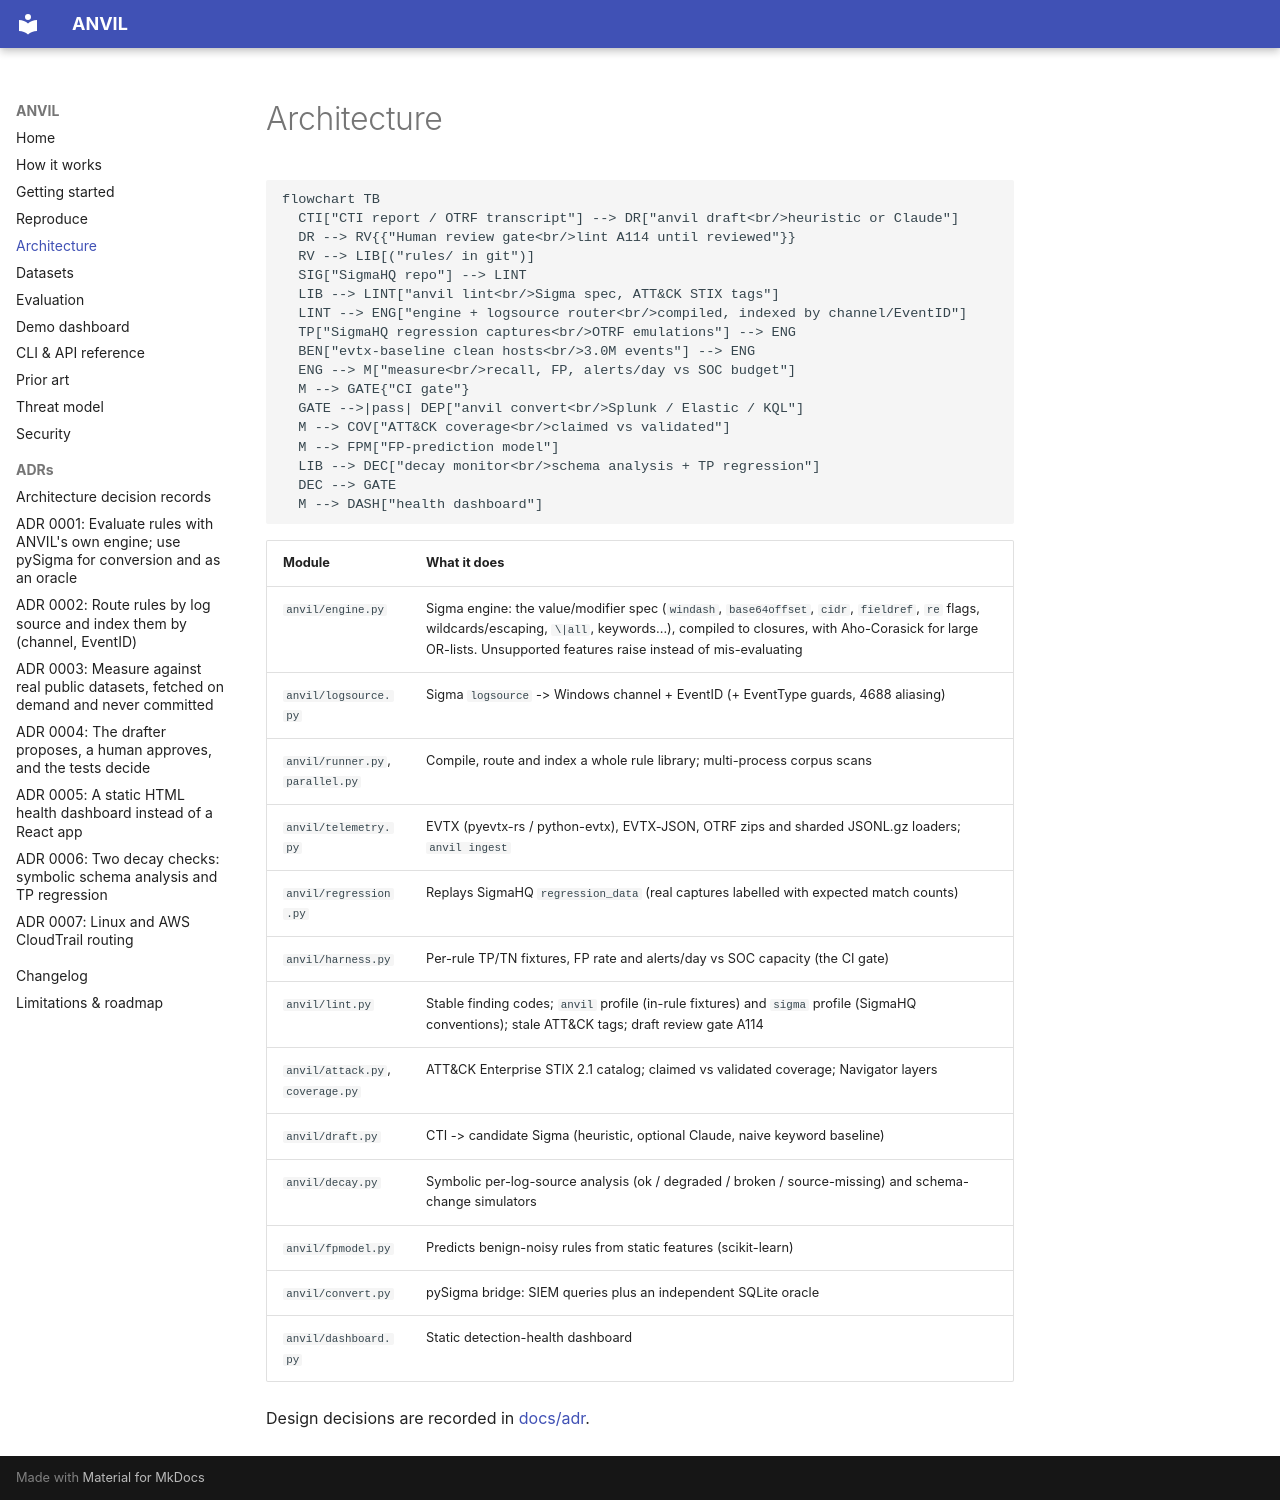

repository: rakshit-737/anvil · page: architecture/index.html · generator: mkdocs

# Architecture


```mermaid
flowchart TB
  CTI["CTI report / OTRF transcript"] --> DR["anvil draft<br/>heuristic or Claude"]
  DR --> RV{{"Human review gate<br/>lint A114 until reviewed"}}
  RV --> LIB[("rules/ in git")]
  SIG["SigmaHQ repo"] --> LINT
  LIB --> LINT["anvil lint<br/>Sigma spec, ATT&CK STIX tags"]
  LINT --> ENG["engine + logsource router<br/>compiled, indexed by channel/EventID"]
  TP["SigmaHQ regression captures<br/>OTRF emulations"] --> ENG
  BEN["evtx-baseline clean hosts<br/>3.0M events"] --> ENG
  ENG --> M["measure<br/>recall, FP, alerts/day vs SOC budget"]
  M --> GATE{"CI gate"}
  GATE -->|pass| DEP["anvil convert<br/>Splunk / Elastic / KQL"]
  M --> COV["ATT&CK coverage<br/>claimed vs validated"]
  M --> FPM["FP-prediction model"]
  LIB --> DEC["decay monitor<br/>schema analysis + TP regression"]
  DEC --> GATE
  M --> DASH["health dashboard"]
```

| Module | What it does |
| --- | --- |
| `anvil/engine.py` | Sigma engine: the value/modifier spec (`windash`, `base64offset`, `cidr`, `fieldref`, `re` flags, wildcards/escaping, `\|all`, keywords...), compiled to closures, with Aho-Corasick for large OR-lists. Unsupported features raise instead of mis-evaluating |
| `anvil/logsource.py` | Sigma `logsource` -> Windows channel + EventID (+ EventType guards, 4688 aliasing) |
| `anvil/runner.py`, `parallel.py` | Compile, route and index a whole rule library; multi-process corpus scans |
| `anvil/telemetry.py` | EVTX (pyevtx-rs / python-evtx), EVTX-JSON, OTRF zips and sharded JSONL.gz loaders; `anvil ingest` |
| `anvil/regression.py` | Replays SigmaHQ `regression_data` (real captures labelled with expected match counts) |
| `anvil/harness.py` | Per-rule TP/TN fixtures, FP rate and alerts/day vs SOC capacity (the CI gate) |
| `anvil/lint.py` | Stable finding codes; `anvil` profile (in-rule fixtures) and `sigma` profile (SigmaHQ conventions); stale ATT&CK tags; draft review gate A114 |
| `anvil/attack.py`, `coverage.py` | ATT&CK Enterprise STIX 2.1 catalog; claimed vs validated coverage; Navigator layers |
| `anvil/draft.py` | CTI -> candidate Sigma (heuristic, optional Claude, naive keyword baseline) |
| `anvil/decay.py` | Symbolic per-log-source analysis (ok / degraded / broken / source-missing) and schema-change simulators |
| `anvil/fpmodel.py` | Predicts benign-noisy rules from static features (scikit-learn) |
| `anvil/convert.py` | pySigma bridge: SIEM queries plus an independent SQLite oracle |
| `anvil/dashboard.py` | Static detection-health dashboard |

Design decisions are recorded in [docs/adr](adr/index.md).
